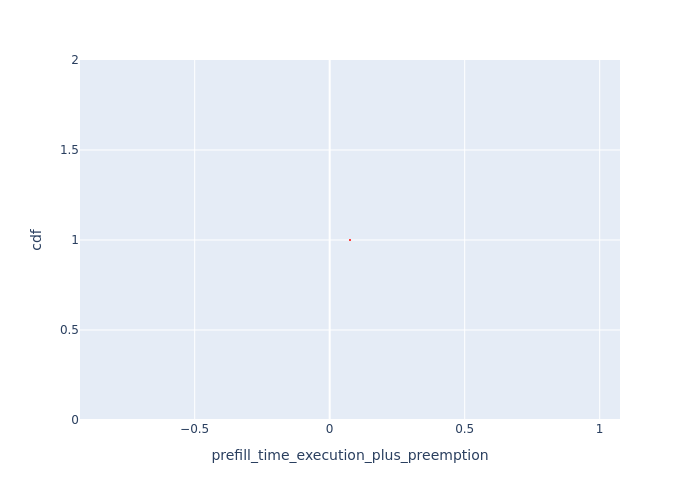

Values plotted in this chart, from the file beside it:
Request Id, prefill_time_execution_plus_preemption, cdf
0_1, 0.07521, 1.0
